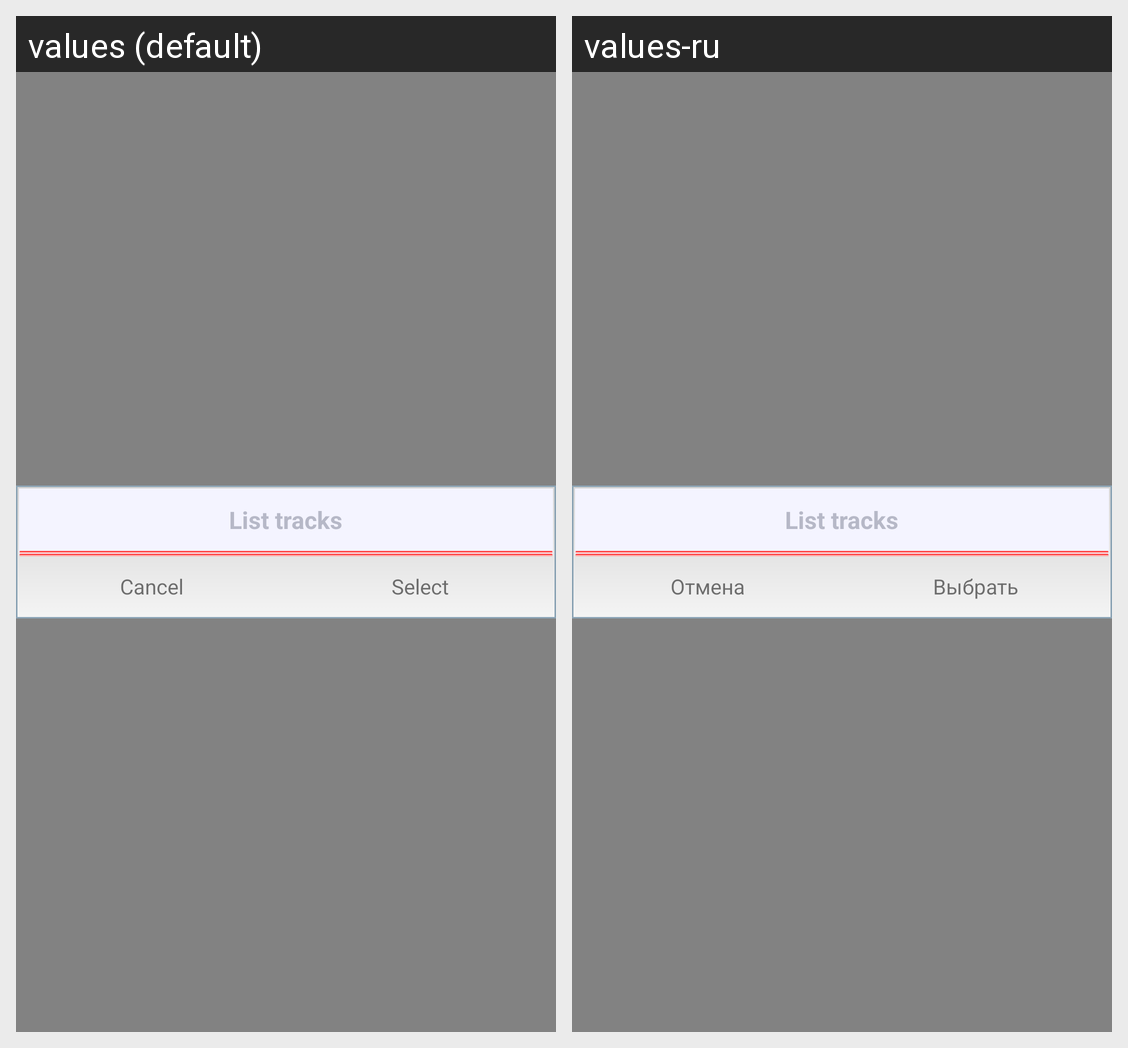

The same Android screen rendered under two of its app's locales, left to right. List the strings drawn on it with the default value and each locale's translation.
Android screen res/layout/dialog_list_tracks.xml rendered under 2 locales, left to right: values (default), values-ru. Device: Nexus 5 (rendered at 1080×1920; each locale shown at half size, 540×960, under a caption strip naming it); theme AppTheme.
Strings drawn on this screen, with the default value and each locale's value (text and hints the layout hard-codes, and strings that could not be matched under every locale, appear in the picture but are not listed):

btn_cancel
  values: Cancel
  values-ru: Отмена

select
  values: Select
  values-ru: Выбрать
